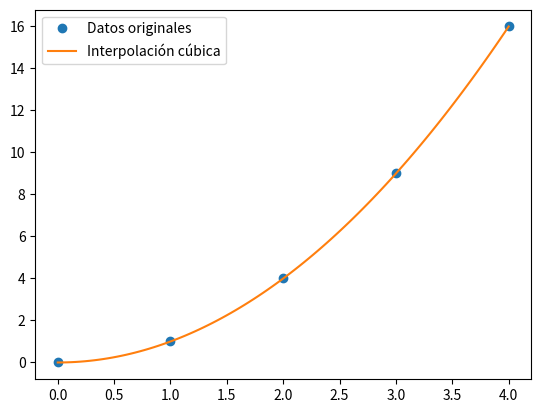

Recreate this plot in Python.
import numpy as np
import matplotlib.pyplot as plt
from scipy.interpolate import interp1d

# Datos de ejemplo
x = np.array([0, 1, 2, 3, 4])
y = np.array([0, 1, 4, 9, 16])

# Crear una función de interpolación
f_interpolacion = interp1d(x, y, kind='cubic')

# Generar nuevos puntos
x_nuevos = np.linspace(0, 4, 100)
y_nuevos = f_interpolacion(x_nuevos)

# Graficar
plt.plot(x, y, 'o', label='Datos originales')
plt.plot(x_nuevos, y_nuevos, '-', label='Interpolación cúbica')
plt.legend()
plt.show()
